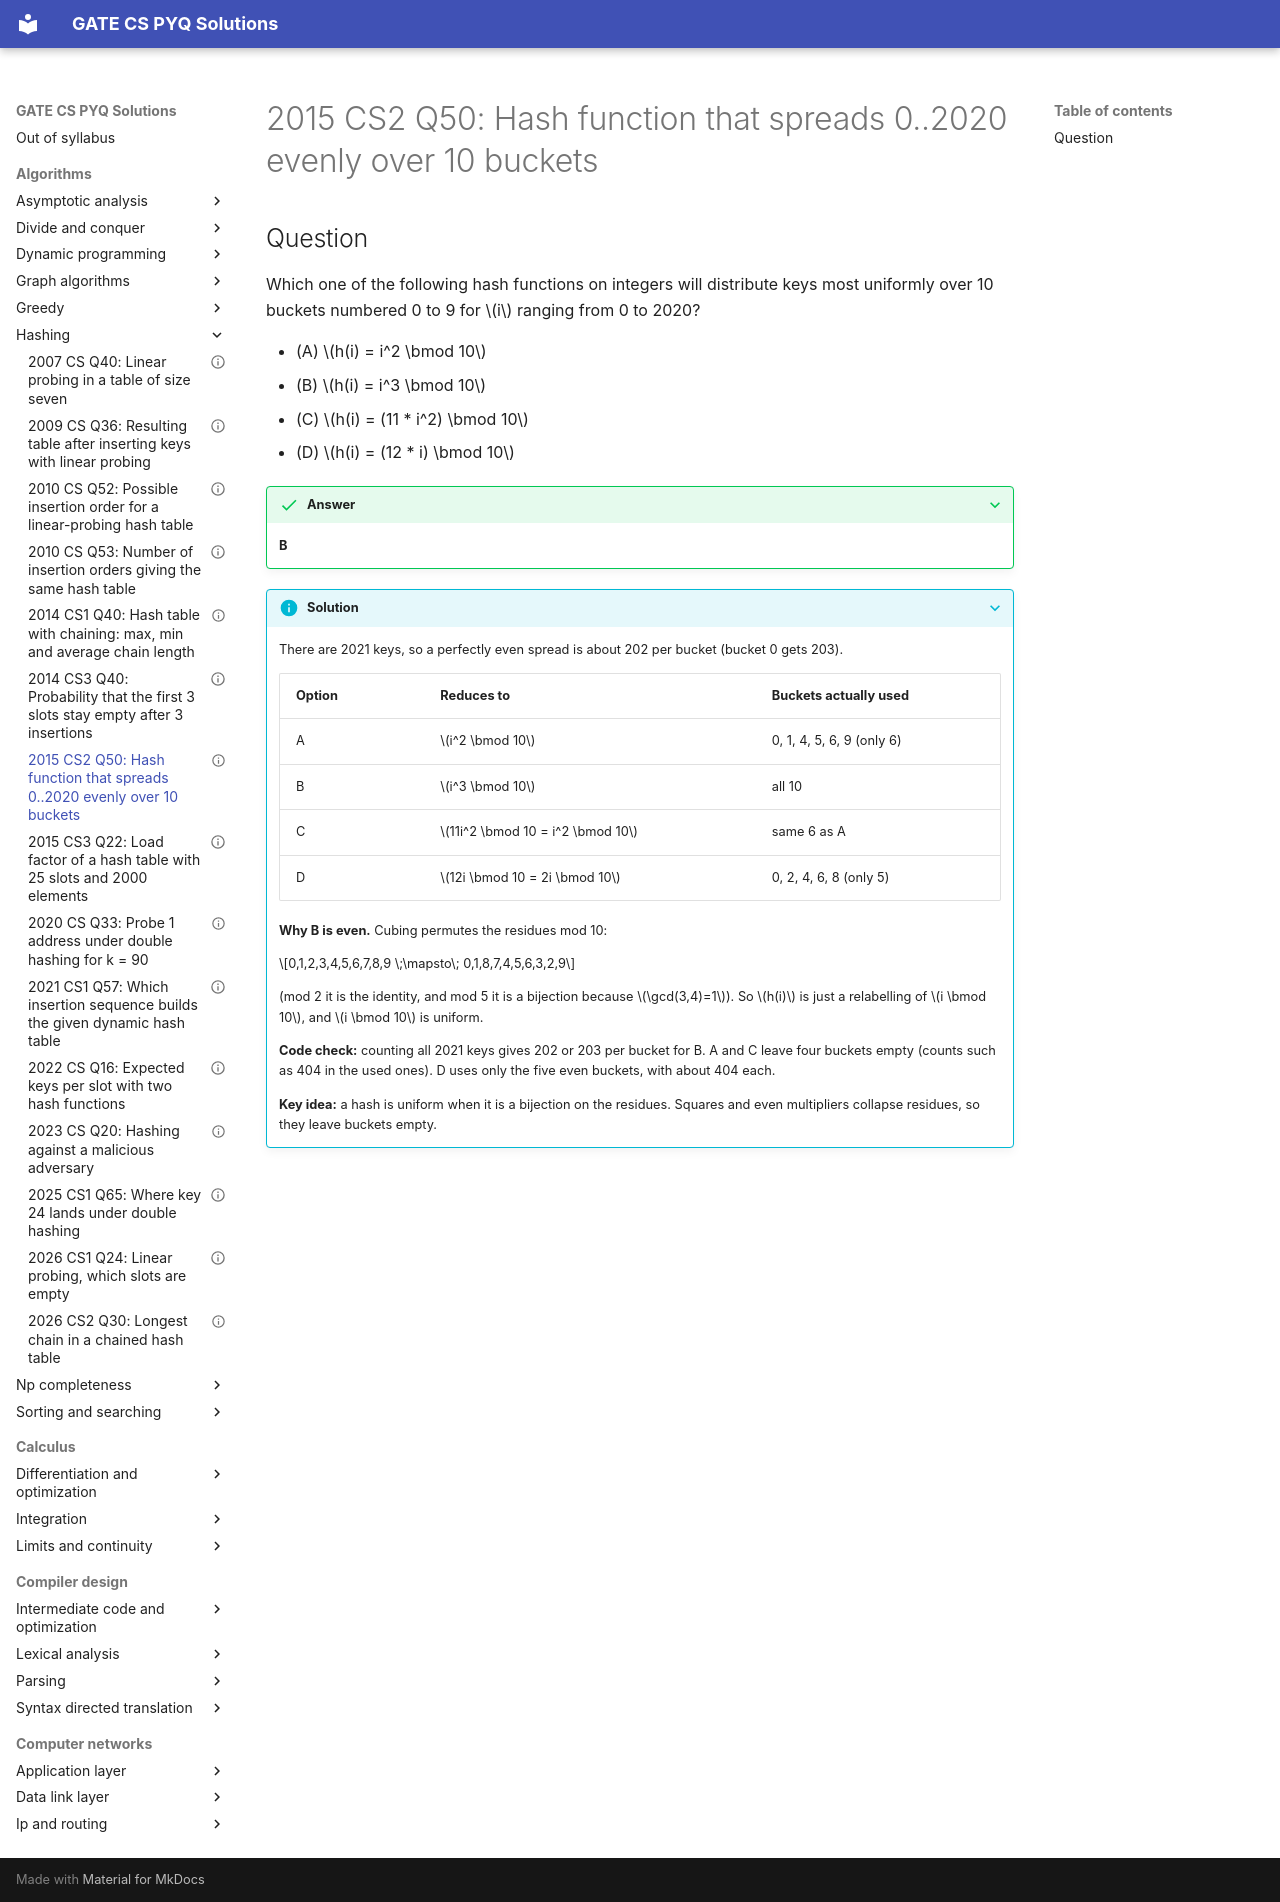

repository: saheenusman/GATE-PYQs · page: algorithms/hashing/2015-set2-q50/index.html · generator: mkdocs

---
title: "2015 CS2 Q50: Hash function that spreads 0..2020 evenly over 10 buckets"
year: 2015
set: 2
paper: CS2
q_no: 50
subject: algorithms
topic: hashing
also: []
marks: 2
type: MCQ
official_answer: "B"
status: verified
---

# 2015 CS2 Q50: Hash function that spreads 0..2020 evenly over 10 buckets

## Question

Which one of the following hash functions on integers will distribute keys most uniformly over 10 buckets numbered 0 to 9 for $i$ ranging from 0 to 2020?

- (A) $h(i) = i^2 \bmod 10$
- (B) $h(i) = i^3 \bmod 10$
- (C) $h(i) = (11 * i^2) \bmod 10$
- (D) $h(i) = (12 * i) \bmod 10$

<details class="success" markdown="1">
<summary>Answer</summary>

**B**

</details>

<details class="info" markdown="1">
<summary>Solution</summary>

There are 2021 keys, so a perfectly even spread is about 202 per bucket (bucket 0 gets 203).

| Option | Reduces to | Buckets actually used |
|---|---|---|
| A | $i^2 \bmod 10$ | 0, 1, 4, 5, 6, 9 (only 6) |
| B | $i^3 \bmod 10$ | all 10 |
| C | $11i^2 \bmod 10 = i^2 \bmod 10$ | same 6 as A |
| D | $12i \bmod 10 = 2i \bmod 10$ | 0, 2, 4, 6, 8 (only 5) |

**Why B is even.** Cubing permutes the residues mod 10:

$$0,1,2,3,4,5,6,7,8,9 \;\mapsto\; 0,1,8,7,4,5,6,3,2,9$$

(mod 2 it is the identity, and mod 5 it is a bijection because $\gcd(3,4)=1$). So $h(i)$ is just a relabelling of $i \bmod 10$, and $i \bmod 10$ is uniform.

**Code check:** counting all 2021 keys gives 202 or 203 per bucket for B. A and C leave four buckets empty (counts such as 404 in the used ones). D uses only the five even buckets, with about 404 each.

**Key idea:** a hash is uniform when it is a bijection on the residues. Squares and even multipliers collapse residues, so they leave buckets empty.

</details>
